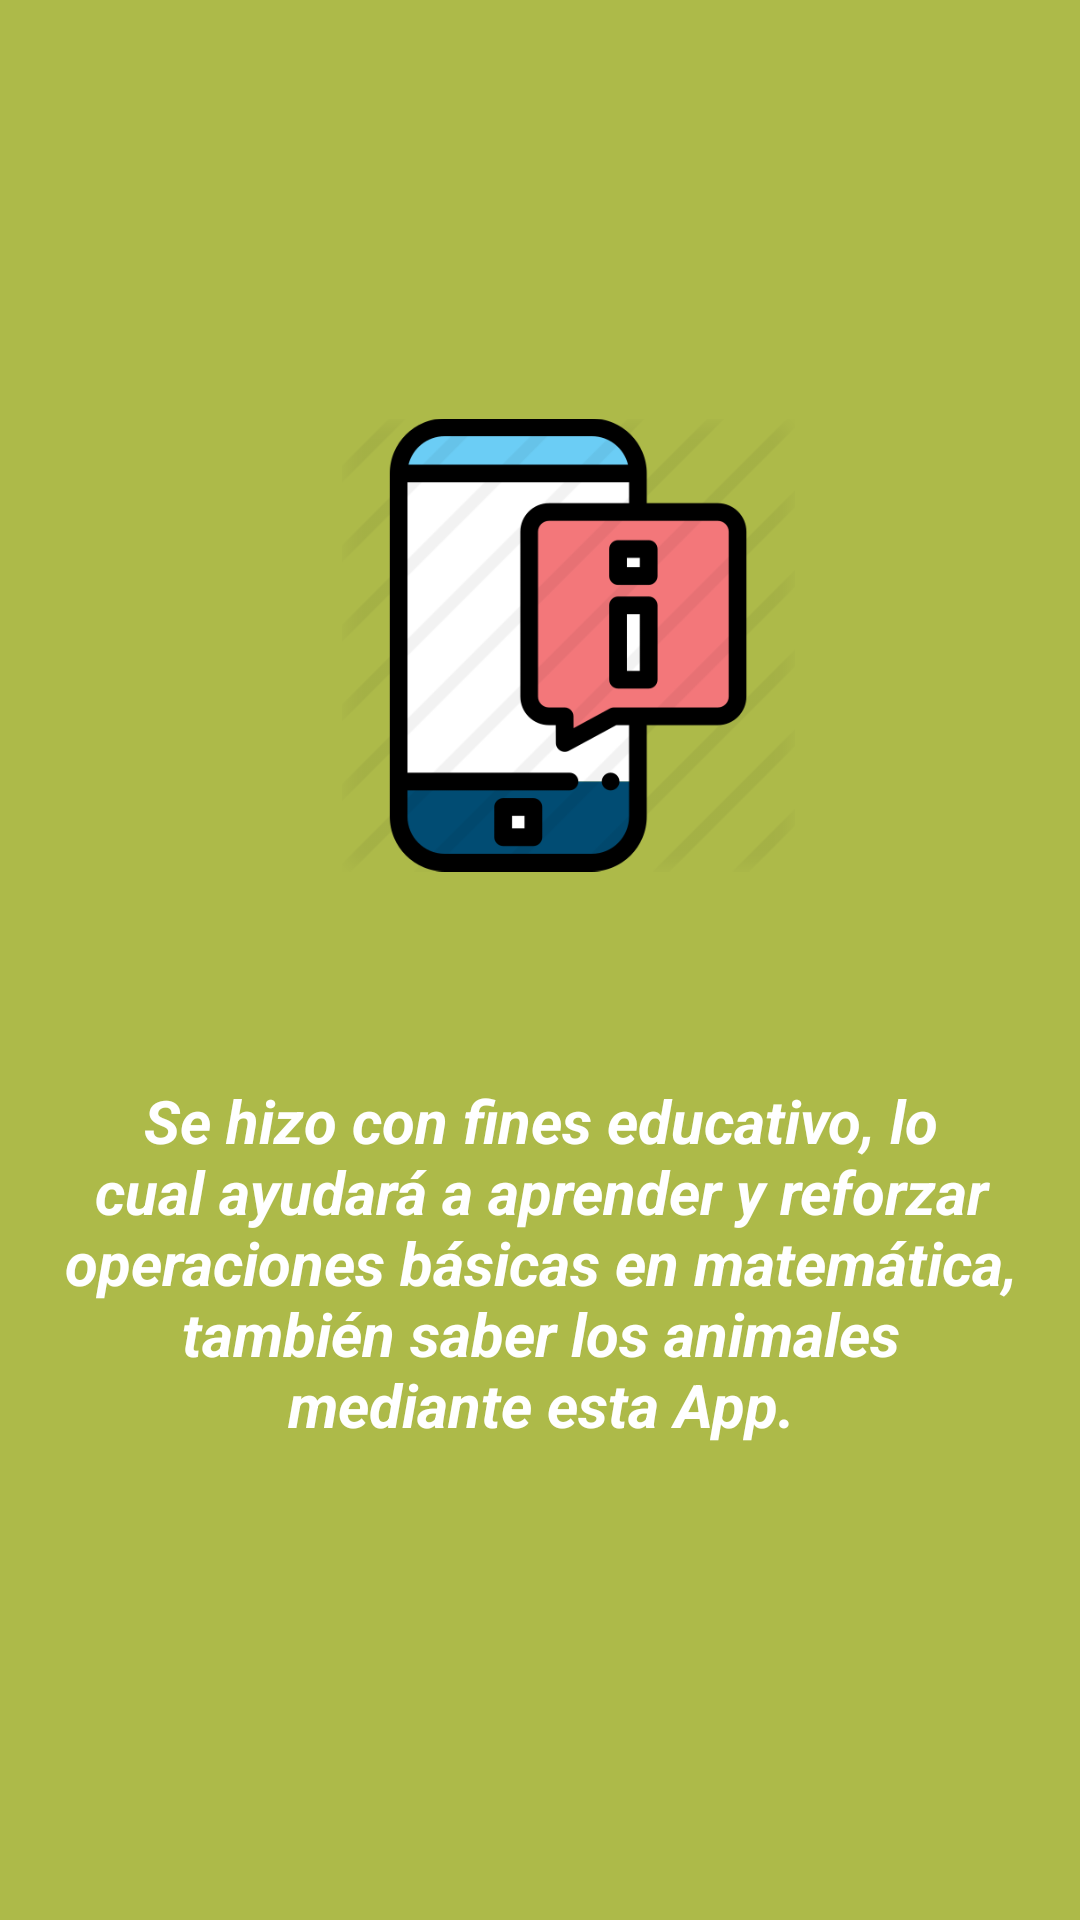

This screen was rendered from an Android layout file. Write that file and the resources it references.
<!-- AndroidManifest.xml: application theme AppTheme -->
<!-- res/layout/fragment_instruccion_informacion.xml -->
<?xml version="1.0" encoding="utf-8"?>
<RelativeLayout xmlns:android="http://schemas.android.com/apk/res/android"
    xmlns:tools="http://schemas.android.com/tools"
    android:layout_width="match_parent"
    android:layout_height="match_parent"
    android:background="@color/colorInformacion"
    tools:context=".InstruccionInformacionFragment">
    <ImageView
        android:layout_width="175dp"
        android:layout_height="167dp"
        android:layout_alignParentStart="true"
        android:layout_alignParentLeft="true"
        android:layout_alignParentTop="true"
        android:layout_alignParentEnd="true"
        android:layout_alignParentRight="true"
        android:layout_alignParentBottom="true"
        android:layout_marginStart="114dp"
        android:layout_marginLeft="114dp"
        android:layout_marginTop="67dp"
        android:layout_marginEnd="95dp"
        android:layout_marginRight="95dp"
        android:layout_marginBottom="277dp"
        android:src="@drawable/acerca" />

    <TextView
        android:layout_width="wrap_content"
        android:layout_height="220dp"
        android:layout_alignParentStart="true"
        android:layout_alignParentLeft="true"
        android:layout_alignParentEnd="true"
        android:layout_alignParentRight="true"
        android:layout_alignParentBottom="true"
        android:layout_marginStart="20dp"
        android:textStyle="bold|italic"
        android:layout_marginLeft="20dp"
        android:layout_marginEnd="19dp"
        android:layout_marginRight="19dp"
        android:layout_marginBottom="60dp"
        android:text="@string/textAcerca"
        android:textAlignment="center"
        android:textColor="@android:color/white"
        android:textSize="20sp" />
</RelativeLayout>
<!-- resources referenced by this layout -->
<resources>
  <color name="colorInformacion">#adba49</color>
  <!-- drawable acerca: png bitmap (drawable, 25485 bytes) -->
  <string name="textAcerca">
          Se hizo con fines educativo, lo cual ayudará a aprender y reforzar operaciones básicas en matemática, también saber los animales  mediante esta App.
      </string>
  <style name="AppTheme" parent="Theme.AppCompat.Light.DarkActionBar">
          
          <item name="colorPrimary">@color/colorPrimary</item>
          <item name="colorPrimaryDark">@color/colorPrimaryDark</item>
          <item name="colorAccent">@color/colorAccent</item>
      </style>
  <color name="colorPrimary">#008577</color>
  <color name="colorPrimaryDark">#1E88E5</color>
  <color name="colorAccent">#D81B60</color>
</resources>
